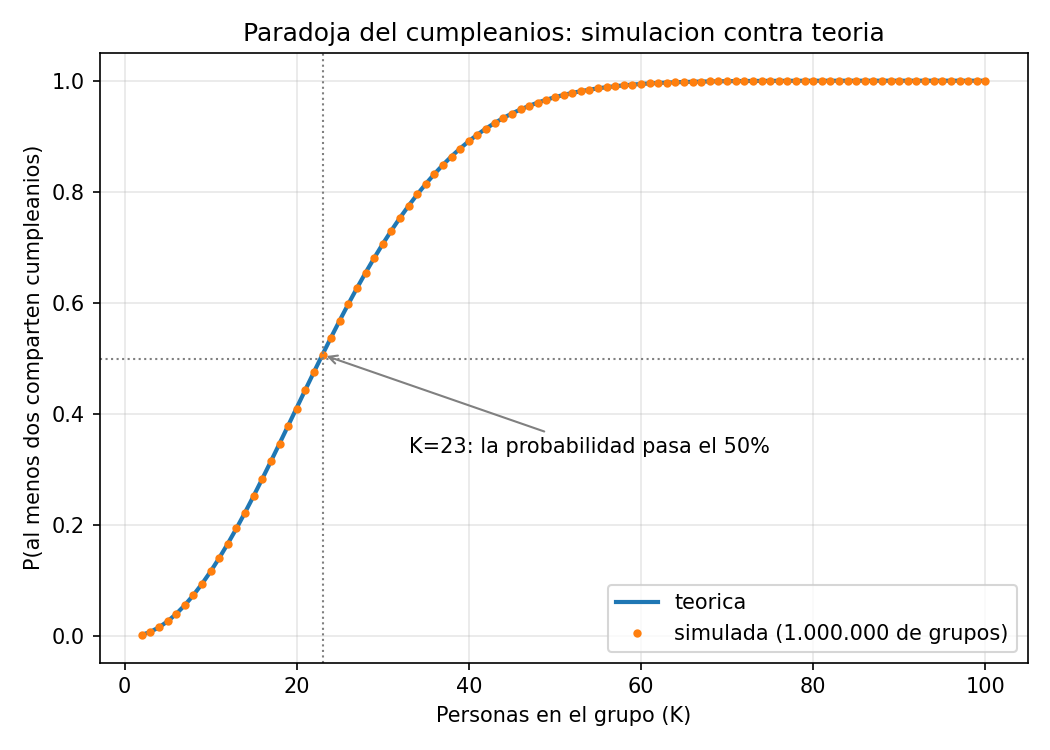

Values plotted in this chart, from the file beside it:
k, grupos, p_simulada, p_teorica, error
2, 1000000, 0.002778, 0.002740, 0.00003800
3, 1000000, 0.008316, 0.008204, 0.000112
4, 1000000, 0.01653, 0.01636, 0.000177
5, 1000000, 0.02728, 0.02714, 0.000139
6, 1000000, 0.04066, 0.04046, 0.000195
7, 1000000, 0.05615, 0.05624, -0.00008700
8, 1000000, 0.07456, 0.07433, 0.000227
9, 1000000, 0.09491, 0.09462, 0.000283
10, 1000000, 0.1169, 0.1169, -0.00009300
11, 1000000, 0.141, 0.1411, -0.000103
12, 1000000, 0.1669, 0.167, -0.000113
13, 1000000, 0.1943, 0.1944, -0.000104
14, 1000000, 0.223, 0.2231, -0.000147
15, 1000000, 0.2528, 0.2529, -0.00005700
16, 1000000, 0.2834, 0.2836, -0.000248
17, 1000000, 0.3151, 0.315, 0.000121
18, 1000000, 0.3463, 0.3469, -0.000603
19, 1000000, 0.3783, 0.3791, -0.000827
20, 1000000, 0.4101, 0.4114, -0.001363
21, 1000000, 0.4427, 0.4437, -0.000973
22, 1000000, 0.475, 0.4757, -0.000698
23, 1000000, 0.5064, 0.5073, -0.000909
24, 1000000, 0.5378, 0.5383, -0.000543
25, 1000000, 0.5683, 0.5687, -0.000364
26, 1000000, 0.5978, 0.5982, -0.000443
27, 1000000, 0.6264, 0.6269, -0.000489
28, 1000000, 0.6538, 0.6545, -0.000675
29, 1000000, 0.6801, 0.681, -0.000883
30, 1000000, 0.7056, 0.7063, -0.00074
31, 1000000, 0.7302, 0.7305, -0.000255
32, 1000000, 0.7531, 0.7533, -0.000255
33, 1000000, 0.7748, 0.775, -0.000148
34, 1000000, 0.7953, 0.7953, -0.00005500
35, 1000000, 0.8143, 0.8144, -0.00003900
36, 1000000, 0.8316, 0.8322, -0.000565
37, 1000000, 0.8483, 0.8487, -0.000405
38, 1000000, 0.8634, 0.8641, -0.00063
39, 1000000, 0.8777, 0.8782, -0.000534
40, 1000000, 0.8909, 0.8912, -0.00035
41, 1000000, 0.903, 0.9032, -0.000186
42, 1000000, 0.9139, 0.914, -0.000178
43, 1000000, 0.9237, 0.9239, -0.000266
44, 1000000, 0.9328, 0.9329, -0.000124
45, 1000000, 0.9408, 0.941, -0.000191
46, 1000000, 0.9482, 0.9483, -0.00002700
47, 1000000, 0.9546, 0.9548, -0.000127
48, 1000000, 0.9605, 0.9606, -0.00006600
49, 1000000, 0.9657, 0.9658, -0.000104
50, 1000000, 0.9704, 0.9704, -0.00000700
51, 1000000, 0.9745, 0.9744, 0.00002700
52, 1000000, 0.9781, 0.978, 0.00008400
53, 1000000, 0.9813, 0.9811, 0.000126
54, 1000000, 0.984, 0.9839, 0.000104
55, 1000000, 0.9864, 0.9863, 0.000125
56, 1000000, 0.9885, 0.9883, 0.000131
57, 1000000, 0.9903, 0.9901, 0.000146
58, 1000000, 0.9918, 0.9917, 0.000112
59, 1000000, 0.9931, 0.993, 0.000141
60, 1000000, 0.9942, 0.9941, 0.00011
61, 1000000, 0.9952, 0.9951, 0.00009300
... 39 more rows
